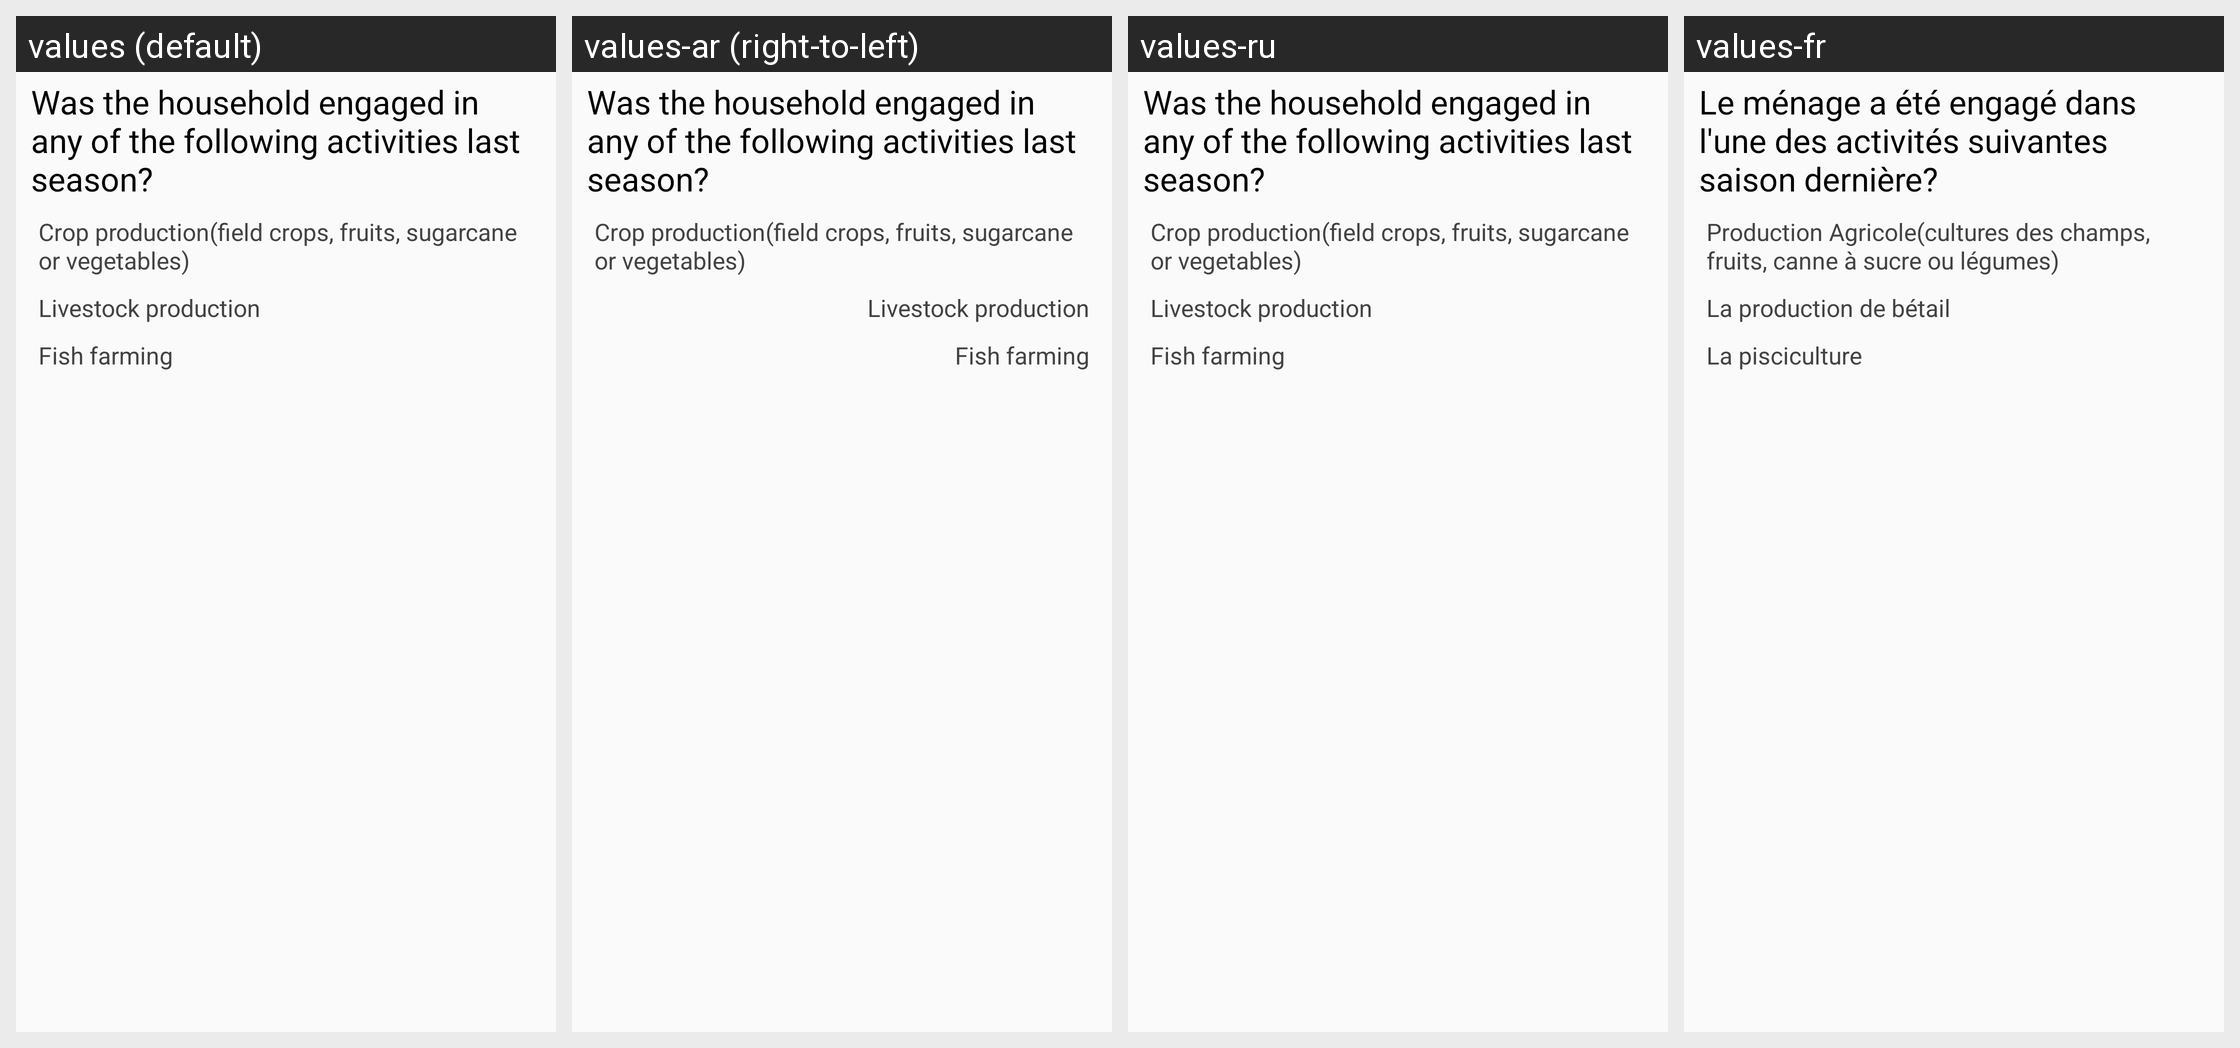

Translations of the strings shown on this Android screen, per locale in the grid:
Android screen res/layout/za_farmer_activities_last.xml rendered under 4 locales, left to right: values (default), values-ar (right-to-left), values-ru, values-fr. Device: Nexus 5 (rendered at 1080×1920; each locale shown at half size, 540×960, under a caption strip naming it); theme AppTheme.
Other locales in the repository, not shown: values-af, values-ca.
Strings drawn on this screen, with the default value and each locale's value (text and hints the layout hard-codes, and strings that could not be matched under every locale, appear in the picture but are not listed):

farmer_activities_last_title
  values: Was the household engaged in any of the following activities last season?
  values-ar: Was the household engaged in any of the following activities last season?  [not translated; the default value is used]
  values-ru: Was the household engaged in any of the following activities last season?  [not translated; the default value is used]
  values-fr: Le ménage a été engagé dans l'une des activités suivantes saison dernière?

farmer_crop_production
  values: Crop production(field crops, fruits, sugarcane or vegetables)
  values-ar: Crop production(field crops, fruits, sugarcane or vegetables)  [not translated; the default value is used]
  values-ru: Crop production(field crops, fruits, sugarcane or vegetables)  [not translated; the default value is used]
  values-fr: Production Agricole(cultures des champs, fruits, canne à sucre ou légumes)

farmer_livestock_production
  values: Livestock production
  values-ar: Livestock production  [not translated; the default value is used]
  values-ru: Livestock production  [not translated; the default value is used]
  values-fr: La production de bétail

farmer_fishing_production
  values: Fish farming
  values-ar: Fish farming  [not translated; the default value is used]
  values-ru: Fish farming  [not translated; the default value is used]
  values-fr: La pisciculture
